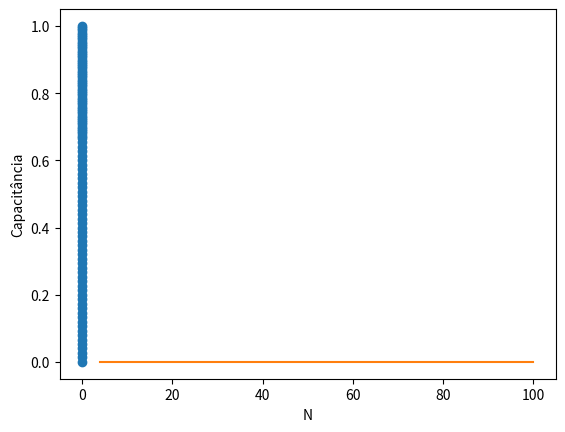

The script that saved this image:
import numpy as np
import pandas as pd
import matplotlib.pyplot as plt
from scipy.constants import epsilon_0

# np.set_printoptions(suppress=True)

class FEM_1D():
    '''
        Modelo de elementos finitos 1D para solução do problema de um capacitor
        preenchido por dois dielétricos de permissividades e1 e e2.
        Considerando a placa inferior do capacitor (1) está aterrada.

        É assumido que L >> d para que o problema seja reduzido a 1 dimensão. 
    '''
    def __init__(self, L, d1, d2, er1, er2, N1, N2, V0, p01 = 0, p02 = 0):
        ''' 
            Entradas:
                L   => Comprimento da placa do capacitor
                d1  => Altura do dielétrico 1
                d2  => Altura do dielétrico 2 
                er1 => Permissividade relativa do dielétrico 1
                er2 => Permissividade relativa do dielétrico 2
                N1  => Quantidade de segmentos no dielétrico 1
                N2  => Quantidade de segmentos no dielétrico 2
                V0  => Valor da diferença de potencial entre as placas do capacitor (Vsuperior - Vinferior)
                p01 => Densidade volumétrica de cargas livres no dielétrico 1 
                p02 => Densidade volumétrica de cargas livres no dielétrico 2
        '''
        self.L  = L
        self.d1 = d1
        self.d2 = d2
        self.e1 = er1 * epsilon_0
        self.e2 = er2 * epsilon_0
        self.N1 = N1
        self.N2 = N2
        self.V0 = V0
        self.p01 = p01
        self.p02 = p02

        self.N  = N1 + N2

        self.l1 = None
        self.l2 = None

        self.K  = None
        self.K1 = None
        self.K2 = None

        self.f  = None
        self.f1 = None
        self.f2 = None

        self.b  = None

        self.sol = None

    def solve(self):
        '''
            Método para realizar a solução do problema, faz a chamada de várias funções para o cálculo
            de um elemento específico para realizar a solução
            No final, retorna um vetor com os potenciais nos nós.
        '''
        self.__calculateLengthElements()
        self.__calculateKi()
        self.__calculatefi()

        self.__calculateK()
        self.__calculatef()
        
        self.__applyBoundaryCondition()
        self.__calculateVs()
        
        return np.copy(self.sol)

    def __calculateLengthElements(self):
        '''
            Calcula o comprimento dos elementos do dielétrico 1 (l1)
            e do dielétrico 2 (l2).
        '''
        self.l1 = self.d1/self.N1
        self.l2 = self.d2/self.N2

    def __calculateKi(self):
        '''
            Calcula a matriz Ki para os elementos do dielétrico 1 (K1)
            e para os elementos do dielétrico 2 (K2).
        '''
        self.K1 = self.e1/self.l1 * np.array([[1, -1], [-1, 1]])
        self.K2 = self.e2/self.l2 * np.array([[1, -1], [-1, 1]])

    def __calculateK(self):
        '''
            Calcula a matriz K
        '''
        n = self.N + 1
        K = np.zeros((n,n))
        
        for i in range(self.N1):
            K[i][i]     += self.K1[0][0]
            K[i][i+1]   += self.K1[0][1]
            K[i+1][i]   += self.K1[1][0]
            K[i+1][i+1] += self.K1[1][1]
        
        for i in range(self.N1, self.N):
            K[i][i]     += self.K2[0][0]
            K[i][i+1]   += self.K2[0][1]
            K[i+1][i]   += self.K2[1][0]
            K[i+1][i+1] += self.K2[1][1]

        self.K = K
        print('-----------------------')
        print('K:')
        print(pd.DataFrame(self.K))    

    def __calculatefi(self):
        '''
            Calcula a matriz fi para os elementos do dielétrico 1 (f1)
            e para os elementos do dielétrico 2 (f2)
        '''
        self.f1 = -self.p01*self.l1/2 * np.array([1, 1])
        self.f2 = -self.p02*self.l2/2 * np.array([1, 1])
    
    def __calculatef(self):
        '''
            Calcula a matriz coluna f
        '''
        n = self.N + 1
        f = np.zeros(n)

        for i in range(self.N1):
            f[i]    += self.f1[0]
            f[i+1]  += self.f1[1]
        
        for i in range(self.N1, self.N):
            f[i]    += self.f2[0]
            f[i+1]  += self.f2[1]
        
        self.f = f
        print('-----------------------')
        print('f:')
        print(pd.DataFrame(self.f))    

    def __applyBoundaryCondition(self):
        '''
            Aplicando as condições de contorno para o problema:
            1) V1(0)        = 0
            2) V2(d1+d2)    = V0

            Ao aplicar essas condições de limites ao problema o vetor d se reduzirar a um vetor 
            com todos elementos nulos, logo não o consideraremos para o cálculo.
        '''
        b = np.copy(self.f)
        # Aplicando condição de contorno 1) V1(0) = 0
        # movendo a coluna para o outro lado do sistema
        c_v1 = self.K[:, 0]
        b += -c_v1 * 0

        # Aplicando condição de contorno 2) V2(0) = 0
        # movendo a coluna para o outro lado do sistema 
        c_vN_plus_1 = self.K[:, self.N]
        b += -c_vN_plus_1 * self.V0

        # removendo a primeira e última linha e a primeira e última coluna da matriz K e da matriz b
        self.K = self.K[1:self.N, 1:self.N]
        b = b[1: self.N]
        self.b = b

        print('-----------------------')
        print('K após condição de contorno:')
        print(pd.DataFrame(self.K))
        print('-----------------------')
        print('b (f+d) após condição de contorno:')
        print(pd.DataFrame(self.b))


    def __calculateVs(self):
        '''
            Solução do sistema linear da forma KV = b
                                        sendo b = f+d
        '''
        Vs = np.linalg.solve(self.K, self.b)
        # concatenando os potenciais de z = 0 e de z = d1+d2
        Vs = np.concatenate((np.array([0]),Vs ,np.array([self.V0])))

        self.sol = Vs

    def calculateCapacitance(self):
        '''
            Calcula a capacitância do capacitor do problema
        '''
        E = (self.sol[0] - self.sol[1])/self.l1
        sigma = -E*self.e1
        A = self.L*self.L
        Q = sigma * A
        C = Q/self.V0

        return C

def plotSol(d1, d2, N1, N2, V0, vs):
    '''
       Função para plotar a solução dos potenciais obtidas em função de z.
    '''
    x1 = np.linspace(0, d1, N1+1)
    x2 = np.linspace(d1, d1 + d2, N2+1)
    x = np.unique(np.concatenate((x1, x2)))
    
    y = np.copy(vs)

    plt.plot(x, y, 'o')
    plt.xlabel("z")
    plt.ylabel("V")
    plt.show()

def showSol(sol, N, V0):
    '''
        Função para printar no terminal os valores de V obtidos nos pontos.
    '''
    vs = sol
    
    col_indx = []
    print('-------------------------------')
    print('Valores de potencial entre as placas:')
    for i in range(N+1):
        print(f'v{i+1} = {vs[i]}')
        
def showCap(Ns,Cs):
    '''
        Função para plotar o grafico da capacitância em função de N
    '''
    plt.plot(Ns, Cs)
    plt.xlabel("N")
    plt.ylabel("Capacitância")
    plt.show()

def main():
    L=0.02 
    d1=0.001
    d2=0.001
    er1=2
    er2=4
    N1=50
    N2=50
    V0=1
    model = FEM_1D(L, d1, d2, er1, er2, N1, N2, V0)
    sol = model.solve()

    showSol(sol, N1+N2, V0)
    plotSol(d1, d2, N1, N2, V0, sol)

    # Seleciono alguns valores de (N1, N2) para realizar o cálculo da capacitância 
    # desses valores e assim realizar o plot dos resultados obtidos.
    Ns = [(2, 2), (5, 5), (5, 10),(15,15), (50, 50)]
    Cs = []
    for n in Ns:
        md = FEM_1D(L, d1, d2, er1, er2, n[0], n[1], V0)
        md.solve()
        Cs.append(md.calculateCapacitance())
    
    Ns = list(map(lambda x : x[0] + x[1], Ns))
    showCap(Ns, Cs)

if __name__ == '__main__':
    main()
